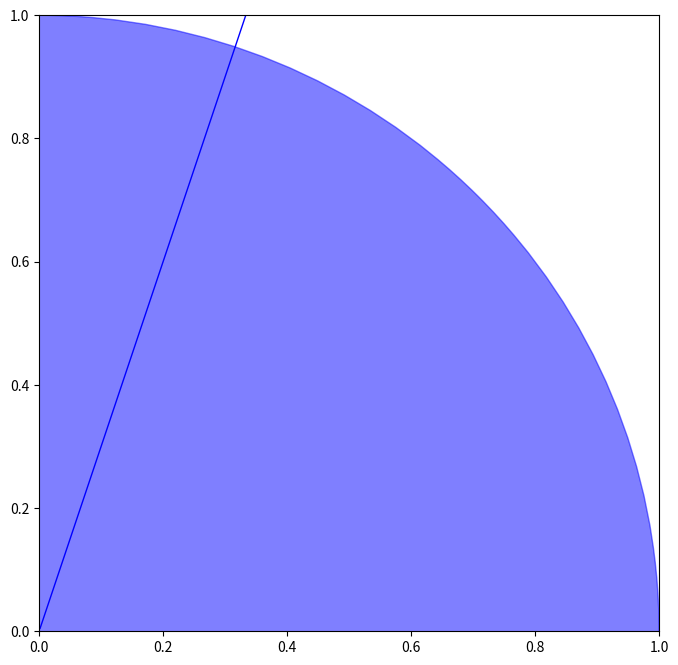

Here is the Python script that generated this plot: (Note: this script raises an exception after producing the figure.)
from __future__ import annotations
import numpy as np
import matplotlib.pyplot as plt
from matplotlib.patches import Circle, FancyArrowPatch
from random import randrange

def to_np_float_array(array: [np.ndarray, list]):
    """
    Make sure parameters are a numpy array
    """
    return array.astype(float) if type(array) is np.ndarray else np.array(array, float)

def normalize(vector):
    """
    convert vector to unit vector
    """
    return vector / np.linalg.norm(vector)

def polar_to_cartesian(length, angle):
    """
    Convert polar coordinates to Cartesian coordinates
    """
    x = length * np.cos(angle)
    y = length * np.sin(angle)
    
    # Return the 2D vector as a NumPy array
    return np.array([x, y])

class Line:
    def __init__(self, a: float, b: float):
        self.a = a
        self.b = b

    def intersection(self, line):
        x = (line.b - self.b) / (self.a - line.a)
        return np.array([x, self(x)], float)

    def intersection_circle(self, center, r):
        h, k = center
    
        # Coefficients for the quadratic equation
        a = 1 + self.a**2
        b = 2 * (self.a * (self.b - k) - h)
        c = h**2 + (self.b - k)**2 - r**2
    
        # Solve the quadratic equation
        discriminant = b**2 - 4 * a * c
        assert discriminant > 0, discriminant
        x = (-b + np.sqrt(discriminant)) / (2 * a)

        return np.array([x, self(x)])

    @property
    def versor(self):
        """
        Extract direction versor
        """
        return normalize(np.array([0, self(0)]) - np.array([1, self(1)]))
    

    def __call__(self, *x):
        x = to_np_float_array(x)
        return self.a * x + self.b

    def __add__(self, vector: np.ndarray):
        """
        perform the translation of the line by the given vector
        """
        self.b += vector[1] - self.a * vector[0]
        return self

    def __sub__(self, vector: np.ndarray):
        return self + (- vector)

    def __iter__(self):
        return iter([self.a, self.b])
    
class DirectedLine(Line):
    """
    Half of a plane defined by a line and a point in that section
    """
    def __init__(self, a, b, point):
        super().__init__(a, b)
        self.direction = self.sign(point)

    def sign(self, point):
        x, y = point
        return (y - self(x) > 1) * 2 - 1

    def __contains__(self, point):
        return True if self.direction == self.sign(point) else False
        #return self.direction * self.sign(point)

def tangent_lines(point: np.ndarray, circle_center: np.ndarray, circle_radius: float):
    """
    Find two tangent lines to a given circle
    """
    x0, y0 = point
    cx, cy = circle_center

    # Calculate the distance between the point and the circle center
    d = np.sqrt((x0 - cx)**2 + (y0 - cy)**2)

    # Calculate the angle between the line connecting the point and circle center and the x-axis
    theta = np.arctan2(y0 - cy, x0 - cx)

    # Calculate the angles of the tangent lines
    alpha = np.arcsin(circle_radius / d)

    # Calculate the angles of the tangent lines
    angle1 = theta + alpha
    angle2 = theta - alpha

    # Calculate the coordinates of the tangent points
    x1 = cx + circle_radius * np.cos(angle1)
    y1 = cy + circle_radius * np.sin(angle1)

    x2 = cx + circle_radius * np.cos(angle2)
    y2 = cy + circle_radius * np.sin(angle2)

    # Calculate the equations of the tangent lines
    slope1 = np.tan(angle1)
    intercept1 = y0 - slope1 * x0

    slope2 = np.tan(angle2)
    intercept2 = y0 - slope2 * x0

    return Line(slope1, intercept1), Line(slope2, intercept2)

def perpendicular_bisector(line, point1, point2, ration = 0.5):
    bisector = Line(-1 / line.a, 0)
    bisector += point1 + (point2 - point1) * ration 
    
    return bisector

def inside_area(point: np.ndarray, lines: list[DirectedLine]):
    """
    Check if a point is in an area delimited by a list of lines
    For each line we check that our point is in the same section as the obstacle
    """
    for line in lines:
        if not (point in line):
            return False
    return True

class Vehicle2d:
    """
    Generic Vehicle/Obstacle defined in 2D space.
    """
    def __init__(self, position: [np.ndarray, list, tuple], radius: float = 0.5, velocity: [np.ndarray, list, tuple] = np.zeros(2, float)):
        self.p = to_np_float_array(position)
        self.r = radius
        self.v = to_np_float_array(velocity)

class Agent2d(Vehicle2d):
    """
    Vehicle in 2d space that moves based on it's goal.
    """
    def __init__(self, position, radius = 1, goal: [np.ndarray, list, tuple] = np.array([5.0, 5.0]), max_speed=2.0, time_to_collision=1):
        super().__init__(position, radius)
        self.vmax = self.max_speed = max_speed
        self.goal = to_np_float_array(goal)
        self.v = self.desired_vel # Is updated before we move, so it's fine
        self.time_to_collision = time_to_collision

    @property
    def desired_vel(self):
        """
        Find ideal velocity to reach the goal
        """
        distance = self.goal - self.p
        norm = np.linalg.norm(distance)
        if norm < self.r:
            return np.zeros(2)
        direction = distance / norm
        return self.vmax * direction

    def forbiden_region(self, obstacle: Vehicle2d):
        """
        return two lines that delimit the velocity region where we may have a colision.
        Obtained by taking the tangent lines to the obstacle and then shifting the reagion based on the relative velocity 
        """
        r = self.r + obstacle.r
        distance = obstacle.p - self.p
        tangent_1, tangent_2 = tangent_lines(self.p, obstacle.p, r)
        slow_limit = perpendicular_bisector(Line(distance[1] / distance[0], 0), self.p, obstacle.p, ration=1/self.time_to_collision) - (normalize(distance) * r / self.time_to_collision)
        tangent_1, tangent_2, slow_limit = (DirectedLine(*line, obstacle.p) for line in [tangent_1, tangent_2, slow_limit])
        shifted_tangent_1, shifted_tangent_2, shifted_slow_limit = (line + obstacle.v for line in [tangent_1, tangent_2, slow_limit])
        return shifted_tangent_1, shifted_tangent_2, shifted_slow_limit

    def sample(self, n = 20_000) -> list[np.ndarray]:
        """
        Sample n random velocities around the object smaller than max_speed
        """
        samples = []
        for i in range(n):
            length = randrange(0, self.max_speed * 100, self.max_speed) / 100
            direction = randrange(0, 360)
            velocity = polar_to_cartesian(length, direction)
            samples.append(velocity)
        return samples

    def step(self, *, obstacles: list[Agent2d] = [], max_samples = 20_000) -> None:
        """
        Calculate next velocity based on the goal given a list of obstacles 
        """
        velocity_obstacles = [self.forbiden_region(obstacle) for obstacle in obstacles]
            
        valid_samples = [np.array([0, 0])]   
        for sample in self.sample(max_samples):
            if not any(inside_area(self.p + sample, velocity_obstacle) for velocity_obstacle in velocity_obstacles):
                valid_samples.append(sample)
    
        self.v = min(valid_samples, key=lambda speed: np.linalg.norm(self.desired_vel - speed))

    def speed_to_waypoint(self, t: float) -> None:
        """
        Function to give the PID the position we want to reach instead of working with velocities
        """
        return self.p + self.v * t

def test_samples_Angelo():
    agent_position = [0.0, 0.0]
    agent_radius = 1.0
    agent_max_speed = 2.0
    sampled_vel = np.array([1, 3])
    agent = Agent2d(agent_position, agent_radius, agent_max_speed)

    # Dummy obstacle data
    obstacle_position1 = [5.4, 1.0]
    obstacle_agent1 = Agent2d(obstacle_position1)

    obstacles = [obstacle_agent1]

    velocity_obstacles = (agent.forbiden_region(obstacle) for obstacle in obstacles)

    plt.figure(figsize=(8, 8))

    agent_circle = plt.Circle(agent.p, agent.r, color='blue', alpha=0.5, label='Agent')
    plt.gca().add_patch(agent_circle)

    arrow_agent = FancyArrowPatch(agent.p, agent.p + sampled_vel,
                                      color='blue', arrowstyle='->', mutation_scale=15, label='Agent Velocity')
    plt.gca().add_patch(arrow_agent)

    for obstacle, velocity_obstacle in zip(obstacles, velocity_obstacles):
        t1, t2, slimit = velocity_obstacle
        distance = obstacle.p - agent.p
        for tangent in [t1, t2]:
            start = slimit.intersection(tangent)
            end = (start + 3*(distance[0]/normalize(distance)[0]) * ( - np.sign(distance[0])) * tangent.versor)
            plt.plot((start[0], end[0]), (start[1], end[1]))
            
        start = slimit.intersection(t1)
        end = slimit.intersection(t2)
        plt.plot((start[0], end[0]), (start[1], end[1]))

        agent_circle = plt.Circle(obstacle.p, obstacle.r, color='black', alpha=0.5, label='Obstacle')
        plt.gca().add_patch(agent_circle)

    plt.xlim(-1, 8)
    plt.ylim(-1, 8)
    plt.gca().set_aspect('equal', adjustable='box')
    plt.legend()
    plt.show()

if __name__ == "__main__":
    # Run the test
    test_samples_Angelo()
